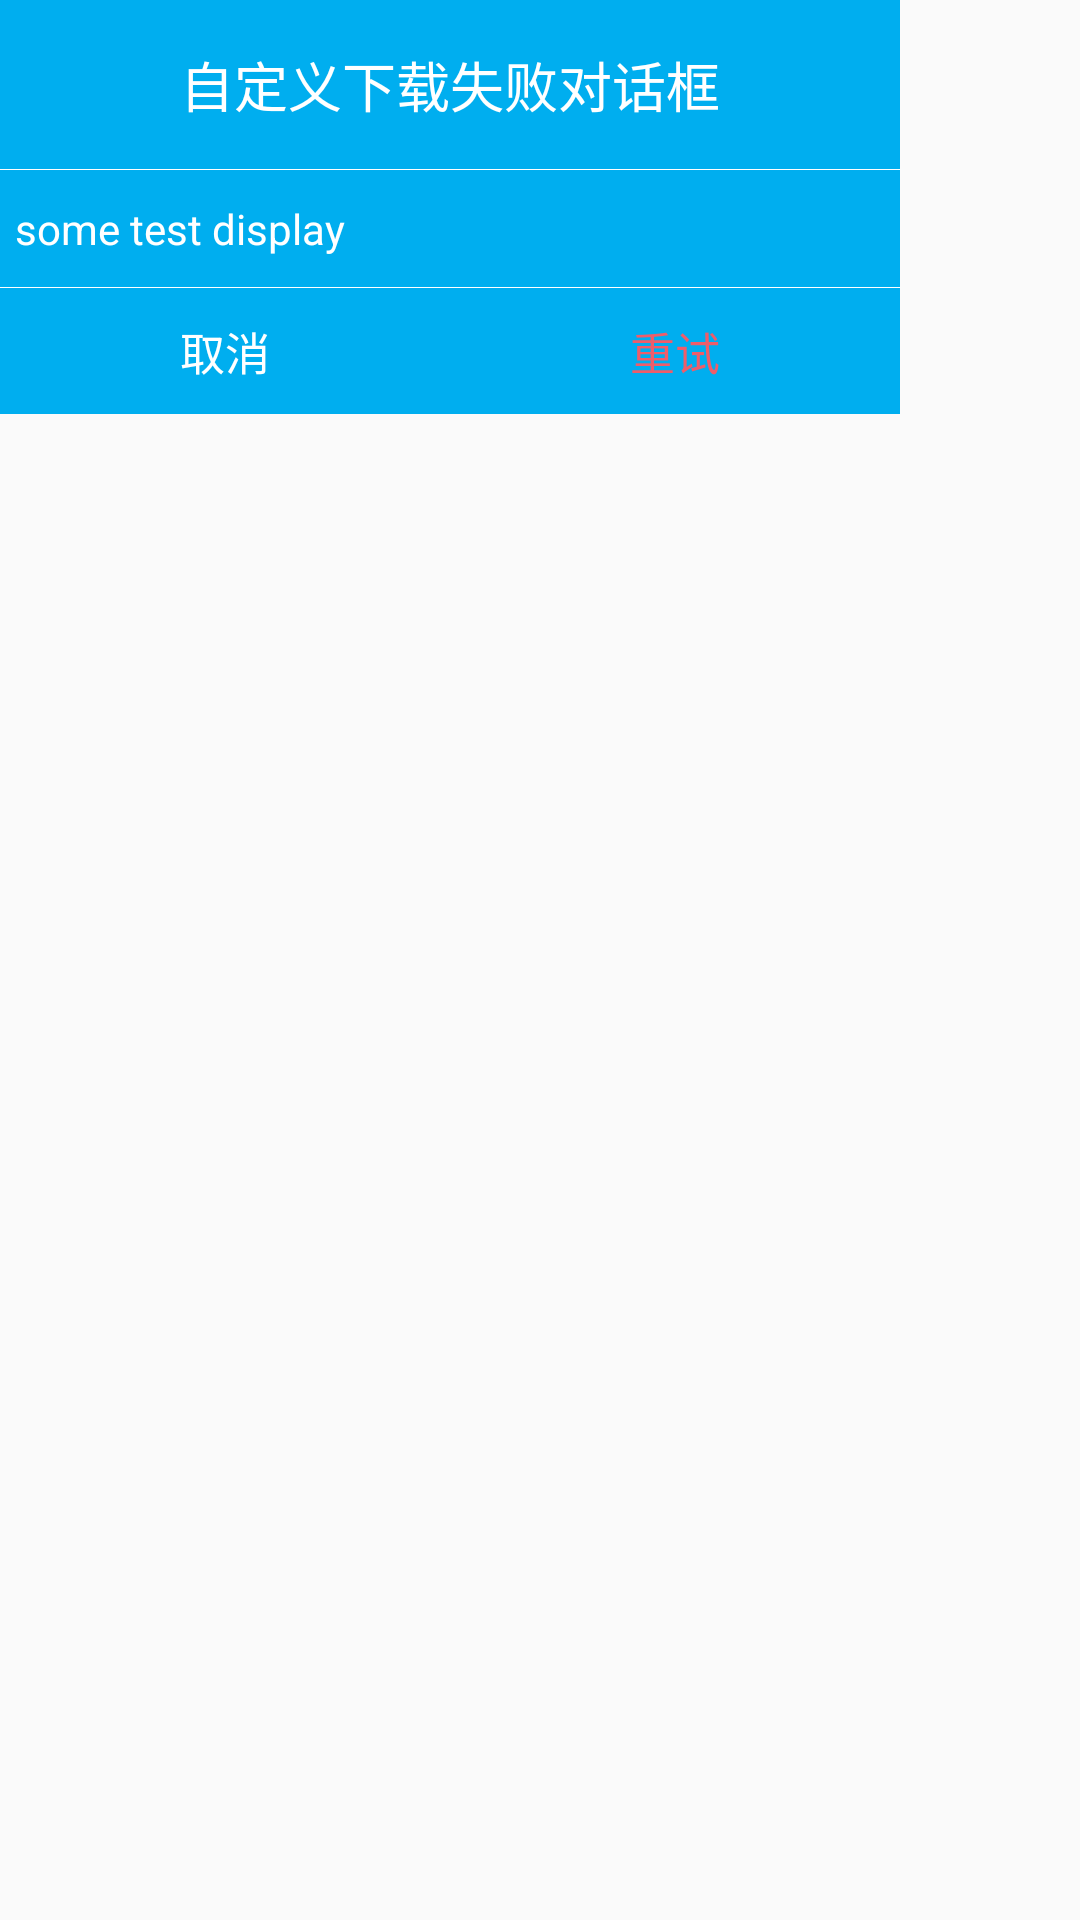

This screen was rendered from an Android layout file. Write that file and the resources it references.
<!-- AndroidManifest.xml: application theme AppTheme -->
<!-- res/layout/custom_download_failed_dialog.xml -->
<?xml version="1.0" encoding="utf-8"?>
<LinearLayout xmlns:android="http://schemas.android.com/apk/res/android"
              android:orientation="vertical" android:layout_width="match_parent"
              android:background="@android:color/transparent"
              android:layout_height="match_parent">

    <LinearLayout
        android:layout_width="300dp"
        android:orientation="vertical"
        android:background="@color/fooyo_azure"
        android:layout_height="wrap_content">
        <TextView
            android:layout_width="wrap_content"
            android:layout_marginTop="15dp"
            android:layout_marginBottom="15dp"
            android:textSize="18sp"
            android:textColor="@android:color/white"
            android:layout_gravity="center"
            android:text="自定义下载失败对话框"
            android:layout_height="wrap_content" />
        <View
            android:layout_width="match_parent"
            android:background="@android:color/white"
            android:layout_height="1px"></View>
        <TextView
            android:paddingTop="10dp"
            android:paddingBottom="10dp"
            android:paddingLeft="5dp"
            android:layout_width="match_parent"
            android:textColor="@android:color/white"
            android:text="some test display"
            android:layout_height="wrap_content" />
        <View
            android:layout_width="match_parent"
            android:background="@android:color/white"
            android:layout_height="1px"></View>
        <LinearLayout
            android:orientation="horizontal"
            android:layout_width="match_parent"
            android:paddingTop="10dp"
            android:paddingBottom="10dp"
            android:layout_height="wrap_content">
            <TextView
                android:layout_width="match_parent"
                android:layout_weight="1"
                android:gravity="center"
                android:text="取消"
                android:id="@+id/versionchecklib_failed_dialog_cancel"
                android:textColor="@android:color/white"
                android:textSize="15sp"
                android:layout_height="wrap_content" />
            <TextView
                android:layout_width="match_parent"
                android:layout_weight="1"
                android:gravity="center"
                android:text="重试"
                android:id="@+id/versionchecklib_failed_dialog_retry"
                android:textColor="@color/fooyo_tint_red"
                android:textSize="15sp"
                android:layout_height="wrap_content" />


        </LinearLayout>
    </LinearLayout>
</LinearLayout>
<!-- resources referenced by this layout -->
<resources>
  <color name="fooyo_azure">#00aeef</color>
  <color name="fooyo_tint_red">#ef5d6a</color>
  <style name="AppTheme" parent="Theme.AppCompat.Light.DarkActionBar">
          
          <item name="colorPrimary">@color/colorPrimary</item>
          <item name="colorPrimaryDark">@color/colorPrimaryDark</item>
          <item name="colorAccent">@color/colorAccent</item>
      </style>
  <color name="colorPrimary">#3F51B5</color>
  <color name="colorPrimaryDark">#303F9F</color>
  <color name="colorAccent">#FF4081</color>
</resources>
